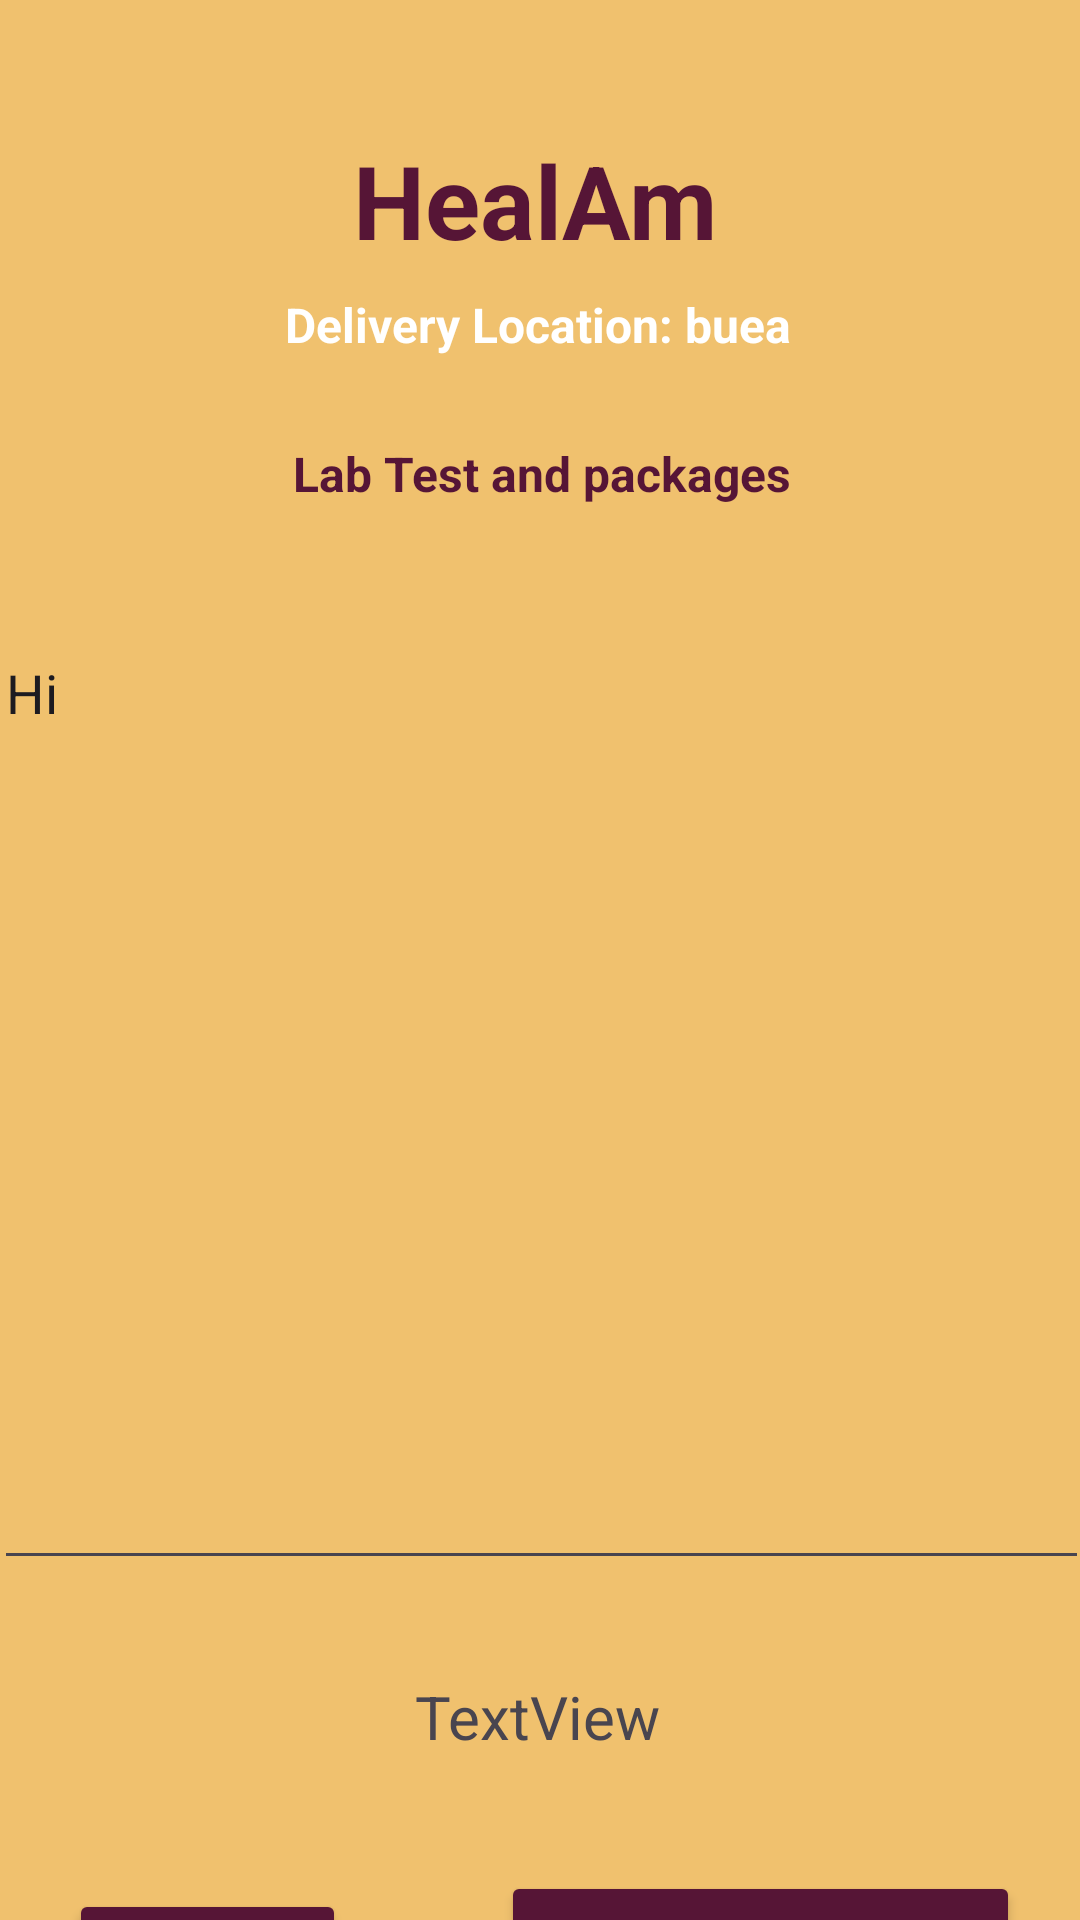

The Android layout XML behind this screen, and the referenced resources:
<!-- AndroidManifest.xml: application theme Theme.HealAm -->
<!-- res/layout/activity_lab_test_detail.xml -->
<?xml version="1.0" encoding="utf-8"?>
<androidx.constraintlayout.widget.ConstraintLayout xmlns:android="http://schemas.android.com/apk/res/android"
    xmlns:app="http://schemas.android.com/apk/res-auto"
    xmlns:tools="http://schemas.android.com/tools"
    android:layout_width="match_parent"
    android:layout_height="match_parent"
    android:background="@color/grey_yellow"
    tools:context=".LabTestDetailActivity">

    <TextView
        android:id="@+id/textView6"
        android:layout_width="wrap_content"
        android:layout_height="wrap_content"
        android:layout_marginTop="44dp"
        android:text="HealAm"
        android:textColor="@color/indigo"
        android:textSize="34sp"
        android:textStyle="bold"
        app:layout_constraintEnd_toEndOf="parent"
        app:layout_constraintHorizontal_bias="0.494"
        app:layout_constraintStart_toStartOf="parent"
        app:layout_constraintTop_toTopOf="parent" />

    <TextView
        android:id="@+id/textView_logo6"
        android:layout_width="wrap_content"
        android:layout_height="wrap_content"
        android:layout_marginTop="8dp"
        android:text="Delivery Location: buea"
        android:textColor="@color/white"
        android:textSize="16sp"
        android:textStyle="bold"
        app:layout_constraintEnd_toEndOf="parent"
        app:layout_constraintHorizontal_bias="0.497"
        app:layout_constraintStart_toStartOf="parent"
        app:layout_constraintTop_toBottomOf="@+id/textView6" />

    <TextView
        android:id="@+id/textViewLDPackageName"
        android:layout_width="wrap_content"
        android:layout_height="wrap_content"
        android:layout_marginTop="28dp"
        android:text="Lab Test and packages"
        android:textColor="@color/indigo"
        android:textSize="16sp"
        android:textStyle="bold"
        app:layout_constraintEnd_toEndOf="parent"
        app:layout_constraintHorizontal_bias="0.504"
        app:layout_constraintStart_toStartOf="parent"
        app:layout_constraintTop_toBottomOf="@+id/textView_logo6" />

    <EditText
        android:id="@+id/editTextsLDTextMultiLine"
        android:layout_width="365dp"
        android:layout_height="318dp"
        android:layout_marginTop="40dp"
        android:ems="10"
        android:text="Hi"
        android:gravity="start|top"
        android:inputType="textMultiLine"
        app:layout_constraintEnd_toEndOf="parent"
        app:layout_constraintStart_toStartOf="parent"
        app:layout_constraintTop_toBottomOf="@+id/textViewLDPackageName" />

    <TextView
        android:id="@+id/textViewLDTotalCost"
        android:layout_width="wrap_content"
        android:layout_height="wrap_content"
        android:layout_marginTop="32dp"
        android:text="TextView"
        android:textSize="20sp"
        app:layout_constraintEnd_toEndOf="parent"
        app:layout_constraintHorizontal_bias="0.498"
        app:layout_constraintStart_toStartOf="parent"
        app:layout_constraintTop_toBottomOf="@+id/editTextsLDTextMultiLine" />

    <Button
        android:id="@+id/buttonLTAddToCard"
        android:layout_width="173dp"
        android:layout_height="47dp"
        android:layout_marginTop="40dp"
        android:layout_marginEnd="20dp"
        android:backgroundTint="@color/indigo"
        android:text="ADD TO CARD"
        app:layout_constraintBottom_toBottomOf="parent"
        app:layout_constraintEnd_toEndOf="parent"
        app:layout_constraintTop_toBottomOf="@+id/textViewLDTotalCost"
        app:layout_constraintVertical_bias="0.068" />

    <Button
        android:id="@+id/buttonLTDBack"
        android:layout_width="wrap_content"
        android:layout_height="wrap_content"
        android:layout_marginTop="44dp"
        android:backgroundTint="@color/indigo"
        android:drawableLeft="@drawable/left_arrow"
        android:text="Back"
        app:layout_constraintBottom_toBottomOf="parent"
        app:layout_constraintEnd_toStartOf="@+id/buttonLTAddToCard"
        app:layout_constraintHorizontal_bias="0.31"
        app:layout_constraintStart_toStartOf="parent"
        app:layout_constraintTop_toBottomOf="@+id/textViewLDTotalCost"
        app:layout_constraintVertical_bias="0.0" />
</androidx.constraintlayout.widget.ConstraintLayout>
<!-- resources referenced by this layout -->
<resources>
  <color name="grey_yellow">#f0c16e</color>
  <color name="indigo">#561536</color>
  <color name="white">#FFFFFFFF</color>
  <!-- drawable left_arrow: png bitmap (drawable, 169 bytes) -->
  <style name="Theme.HealAm" parent="Base.Theme.HealAm" />
  <style name="Base.Theme.HealAm" parent="Theme.Material3.DayNight.NoActionBar">
          
          
      </style>
</resources>
